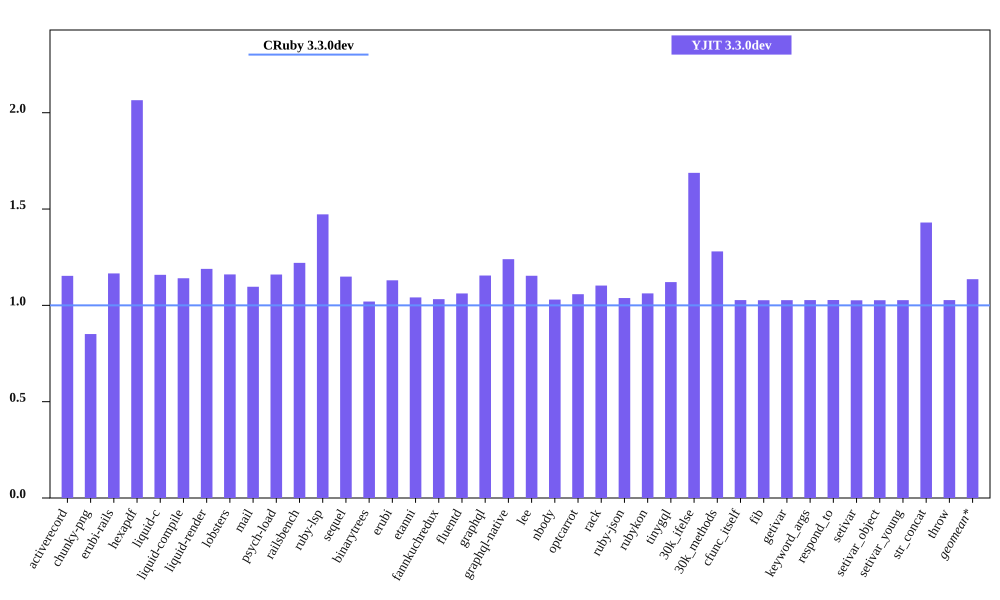

The file beside this chart, header and first rows:
bench, CRuby 3.3.0dev mem (MiB), YJIT 3.3.0dev mem (MiB), Inline Code, Outlined Code, YJIT Mem overhead
activerecord, 41.05, 47.34, 2, 1
chunky-png, 45.65, 38.86, 1, 1
erubi-rails, 81.57, 95.09, 3, 3
hexapdf, 129.9, 268.2, 3, 2
liquid-c, 28.51, 33.03, 1, 1
liquid-compile, 25.15, 28.69, 1, 1
liquid-render, 26.19, 31.15, 1, 1
lobsters, 272.8, 316.7, 13, 11
mail, 43.91, 48.15, 2, 1
psych-load, 25.04, 29.04, 1, 1
railsbench, 83.05, 101.4, 4, 4
ruby-lsp, 86.96, 128, 9, 7
sequel, 29.16, 33.51, 1, 1
binarytrees, 17.53, 17.88, 1, 1
erubi, 21.08, 23.82, 1, 1
etanni, 14.96, 15.58, 1, 1
fannkuchredux, 11.89, 12.28, 1, 1
fluentd, 597.9, 634.9, 1, 1
graphql, 30.16, 34.84, 1, 1
graphql-native, 27.31, 33.86, 1, 1
lee, 25.73, 29.68, 1, 1
nbody, 11.95, 12.31, 1, 1
optcarrot, 52.89, 55.95, 1, 1
rack, 22.08, 24.35, 1, 1
ruby-json, 12.86, 13.34, 1, 1
rubykon, 38.97, 41.39, 1, 1
tinygql, 19.8, 22.19, 1, 1
30k_ifelse, 52.3, 88.29, 8, 7
30k_methods, 40.66, 52.04, 3, 3
cfunc_itself, 12, 12.32, 1, 1
fib, 12, 12.32, 1, 1
getivar, 12, 12.32, 1, 1
keyword_args, 12, 12.32, 1, 1
respond_to, 12, 12.34, 1, 1
setivar, 12, 12.31, 1, 1
setivar_object, 12, 12.32, 1, 1
setivar_young, 12, 12.32, 1, 1
str_concat, 37.98, 54.31, 1, 1
throw, 12, 12.32, 1, 1
